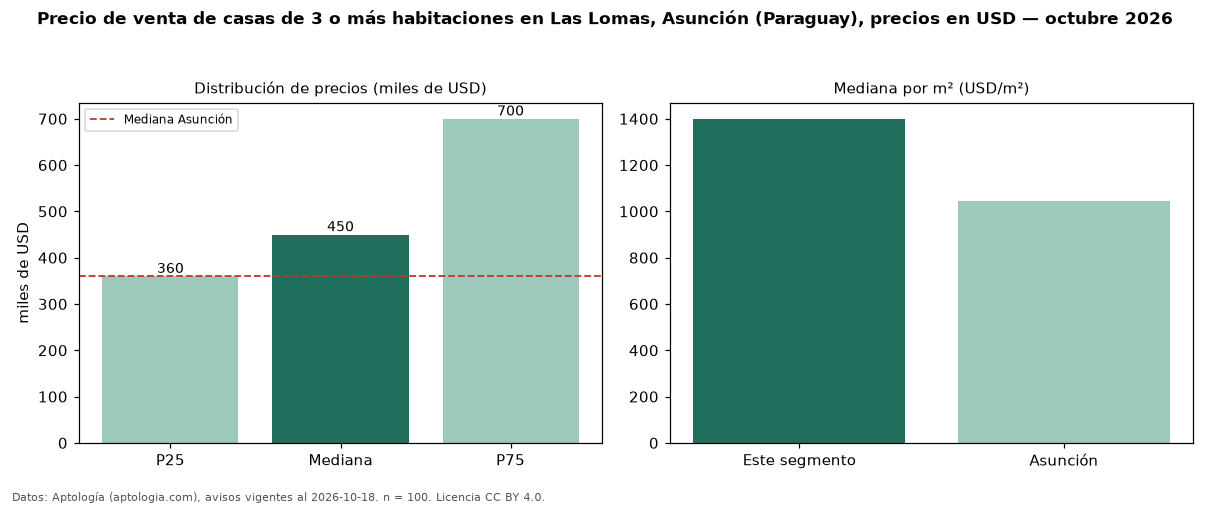

Values plotted in this chart, from the file beside it:
seccion, metrica, valor, moneda, n
precio, p25, 360000, USD, 100
precio, mediana, 450000, USD, 100
precio, p75, 700000, USD, 100
precio, minimo, 178949, USD, 100
precio, maximo, 2042910, USD, 100
m2, mediana_precio_m2, 1400, USD, 85
m2, area_mediana_m2, 367.5, m2, 85
banos, mediana_banos, 3.0, , 
parqueadero, pct_con_parqueadero, 100.0, %, 77
habitaciones, 3+, 450000, USD, 100
ciudad, mediana_ciudad_referencia, 360000, USD, 
ciudad, mediana_m2_ciudad, 1047, USD, 
fuente, fecha_datos, 2026-10-18, , 
fuente, atribucion, https://www.aptologia.com/py/venta/asunc…, , 
fuente, licencia, CC BY 4.0, , 
